Run: headless pygame with SDL's dummy video driver; simulated clock (each Clock.tick advances the game by its frame time, no real sleeping); random seed 0; keys injected as events and as key.get_pressed() state; no mouse input.
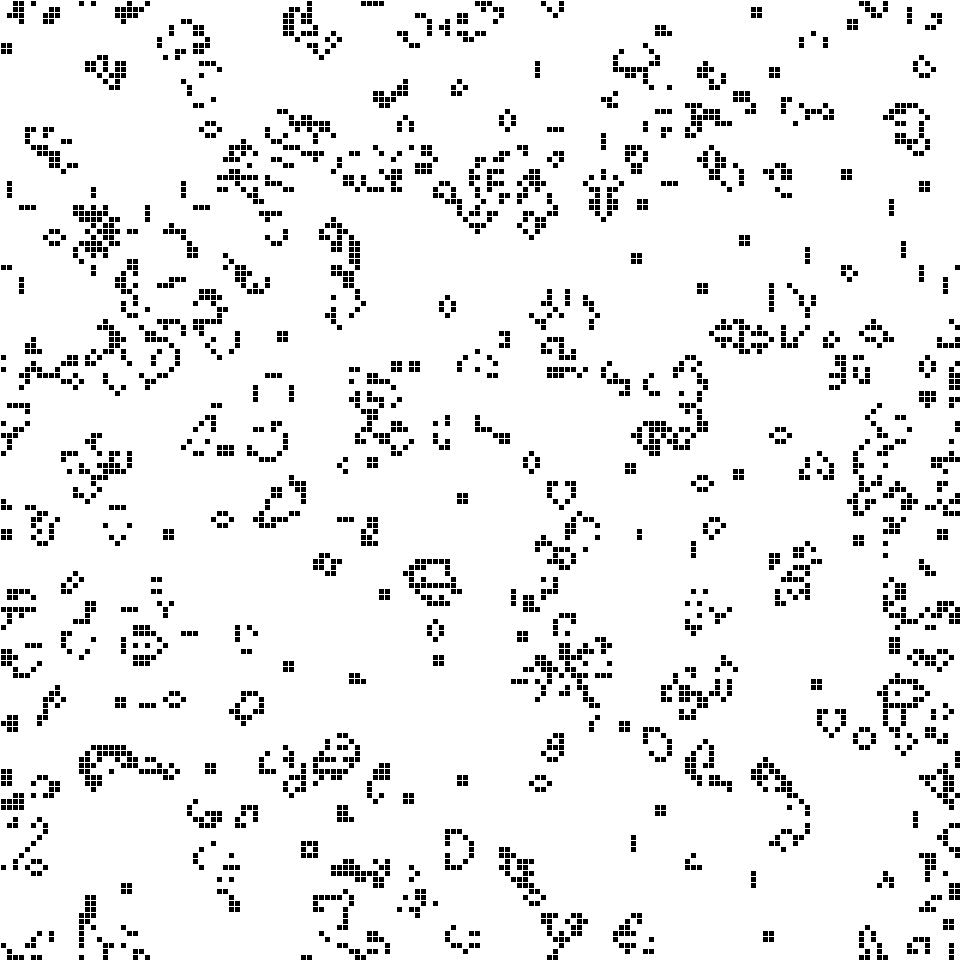
Frame 1 of 4 · flips 1–60 · no input
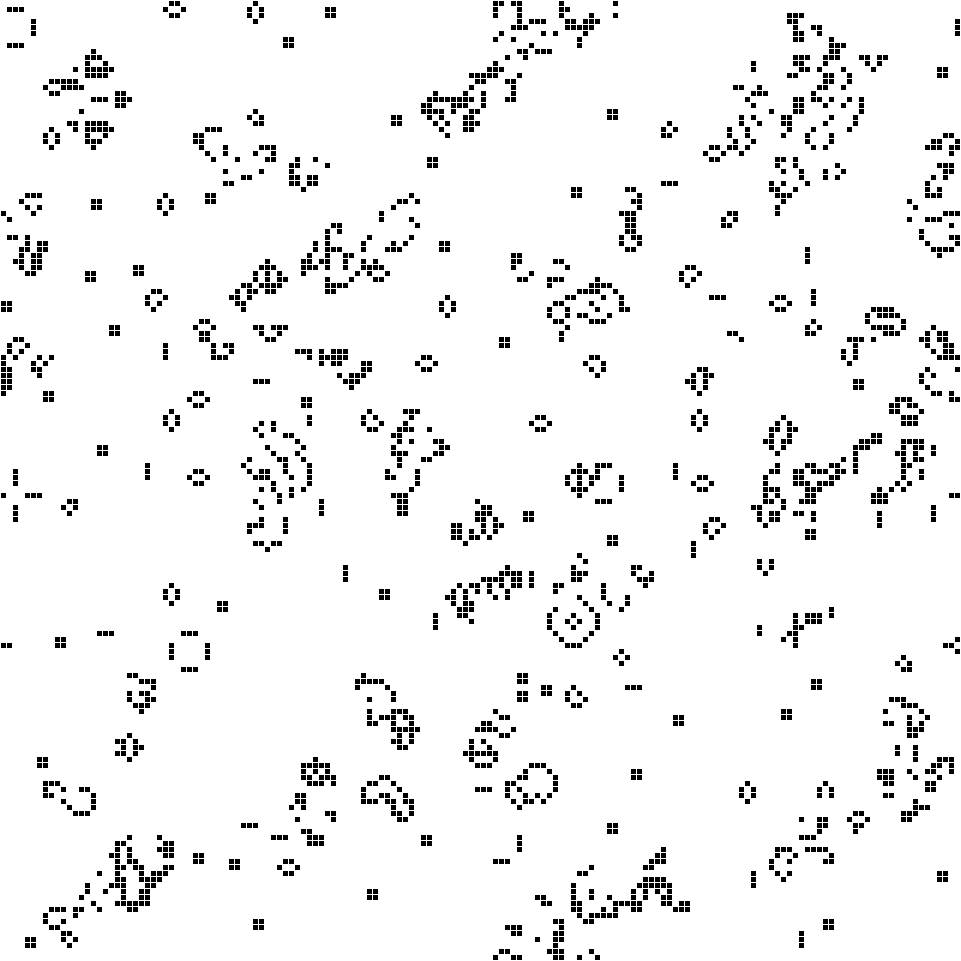
Frame 2 of 4 · flips 61–180 · tapped SPACE, RETURN · held RIGHT (→), D
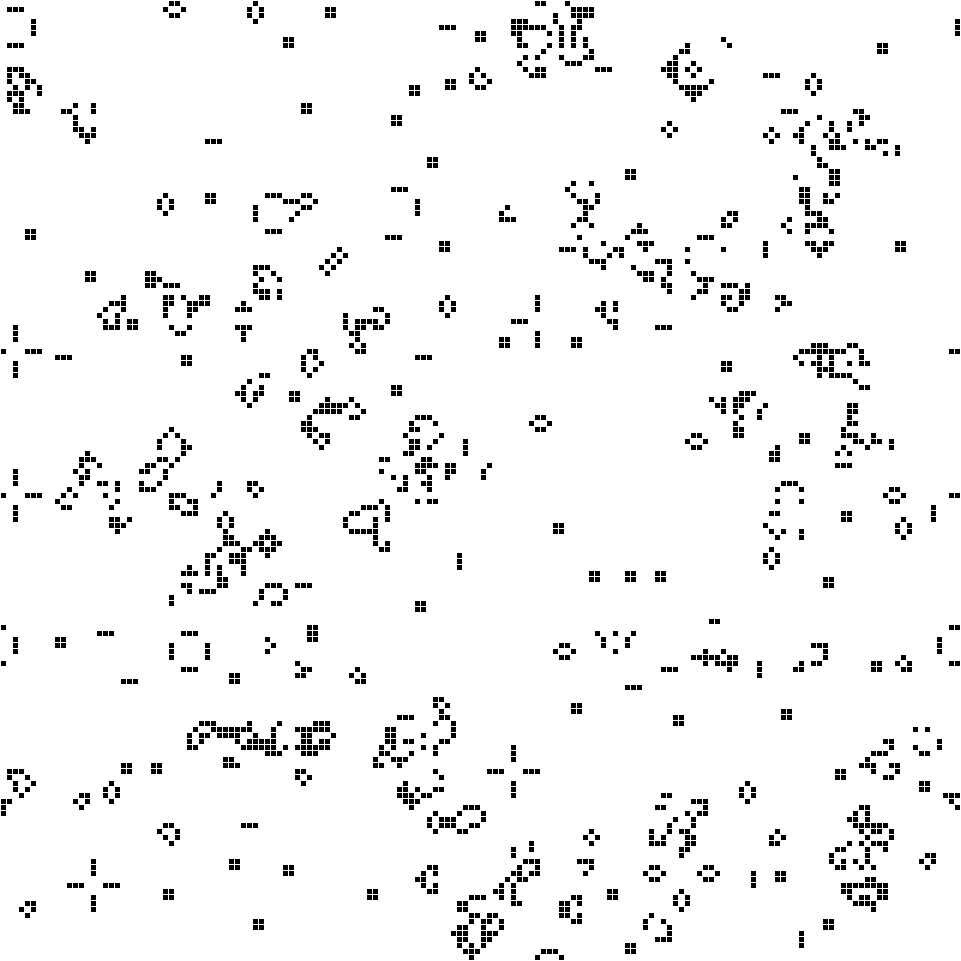
Frame 3 of 4 · flips 181–300 · held DOWN (↓), S
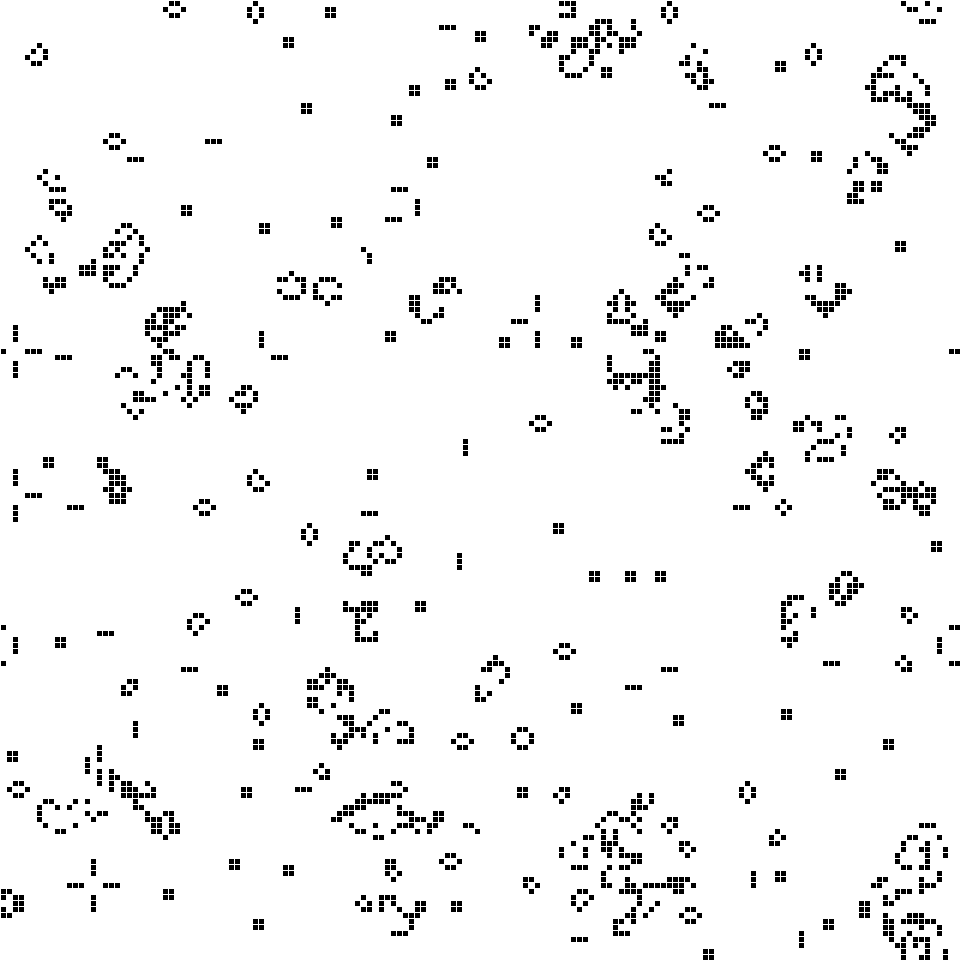
Frame 4 of 4 · flips 301–420 · held LEFT (←), A, UP (↑), W

The pygame program that drew these frames:

import pygame
import random
import math
from typing import List

BLACK, GRAY, WHITE = (0, 0, 0), (128, 128, 128), (255, 255, 255)
RED, GREEN, BLUE = (255, 0, 0), (0, 255, 0), (0, 0, 255)
GRID_COLOR = GRAY
OFF_COLOR = WHITE
ON_COLOR = BLACK
BOARD_WIDTH, BOARD_HEIGHT = 961, 961
CELL_WIDTH, CELL_HEIGHT = 5, 5
BUFFER_SIZE = 1
N_X = math.floor((BOARD_WIDTH-BUFFER_SIZE)/(CELL_WIDTH+BUFFER_SIZE))
N_Y = math.floor((BOARD_HEIGHT-BUFFER_SIZE)/(CELL_HEIGHT+BUFFER_SIZE))
TOT_CELL_W = BUFFER_SIZE + CELL_WIDTH
TOT_CELL_H = BUFFER_SIZE + CELL_HEIGHT

pygame.init()
pygame.display.set_caption("Game of Life")
screen = pygame.display.set_mode((BOARD_WIDTH, BOARD_HEIGHT))
clock = pygame.time.Clock()

n_board = [[random.randint(0, 1) == 1 for x in range(N_X)] for y in range(N_Y)]


# ~0ms to concatenate & print once for 961x961 board w/ 5x5 cell w/ 1 buffer
# ~66ms to print each character separately for 961x961 board w/ 5x5 cell w/ 1 buffer
def board_print(_board: list) -> None:
    board_state = ""
    for x in range(N_X):
        for y in range(N_Y):
            board_state += str(_board[x][y]==1,", ")
            # print(_board[x][y], sep='', end='')
        board_state += "\r\n"
        # print("")
    board_state += "-" * N_X
    # print("-" * N_X)
    print(board_state)


# Just cuts off at board edges
def simulate_flat_moore(old_board: list) -> list:
    new_board = [[0 for x in range(N_X)] for y in range(N_Y)]
    for x in range(N_X):
        for y in range(N_Y):
            neighbors = []
            [[neighbors.append(old_board[xx][yy]) if (not(xx == x and yy == y)) else None
              for xx in range(max(x-1, 0), min(x+2, N_X))]
             for yy in range(max(y-1, 0), min(y+2, N_Y))]
            n_neighbors = sum(neighbors) * (1, -1)[old_board[x][y] == 0]
            new_board[x][y] = 1 if n_neighbors == -3 or n_neighbors == 2 or n_neighbors == 3 else 0
    return new_board


# Wrap-around / Toriodal Topography
# ~17-22ms for 961x961 board w/ 5x5 cell w/ 1 buffer
# ~22ms at start when a full half of the cells are on
# ~17ms after ~1000 iterations or 15secs
def simulate_toroidal_moore(old_board: list) -> list:
    new_board = [[False for x in range(N_X)] for y in range(N_Y)]
    for x in range(N_X):
        col_x = BUFFER_SIZE + (TOT_CELL_W * x)
        neg_x = x - 1
        pos_x = (x + 1) % N_X
        for y in range(N_Y):
            pos_y = (y + 1) % N_Y
            neg_y = y - 1
            n_neighbors = old_board[x][neg_y] + old_board[x][pos_y] + \
                old_board[neg_x][neg_y] + old_board[neg_x][y] + old_board[neg_x][pos_y] + \
                old_board[pos_x][neg_y] + old_board[pos_x][y] + old_board[pos_x][pos_y]

            if n_neighbors < 2:
                continue
            elif n_neighbors > 3:
                continue
            elif n_neighbors == 3:
                new_board[x][y] = True
                pygame.draw.rect(screen, ON_COLOR, [col_x, BUFFER_SIZE + (TOT_CELL_H * y), CELL_WIDTH, CELL_HEIGHT])
            elif old_board[x][y] is True:
                new_board[x][y] = True
                pygame.draw.rect(screen, ON_COLOR, [col_x, BUFFER_SIZE + (TOT_CELL_H * y), CELL_WIDTH, CELL_HEIGHT])
    return new_board


done = False
avg_fps = 0
i = 0
while not done:
    for event in pygame.event.get():
        if event.type == pygame.QUIT:
            done = True

    screen.fill(OFF_COLOR)
    n_board = simulate_toroidal_moore(n_board)
    pygame.display.flip()
    avg_fps += clock.get_fps()
    i += 1
    done = i == 1000
    print(clock.get_fps())
    clock.tick()

print("Avg FPS", avg_fps/i)
print("Exiting...")
